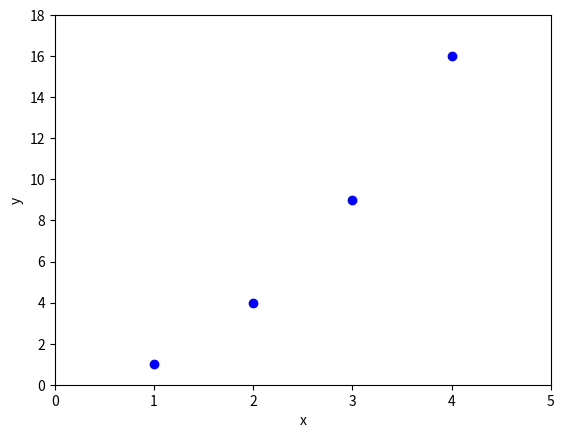

Write the Python code that produced this figure.
# For options of matplotlib refer to tutorials:
# https://matplotlib.org/tutorials/
import matplotlib.pyplot as plt
import numpy as np

# Creat lists with x values and y values
x=[1, 2, 3, 4]
y=[1, 4, 9, 16]

# Plot blue circles 
plt.plot(x, y, 'bo')
plt.axis([0, 5, 0, 18])
plt.xlabel('x')
plt.ylabel('y')
plt.show()
